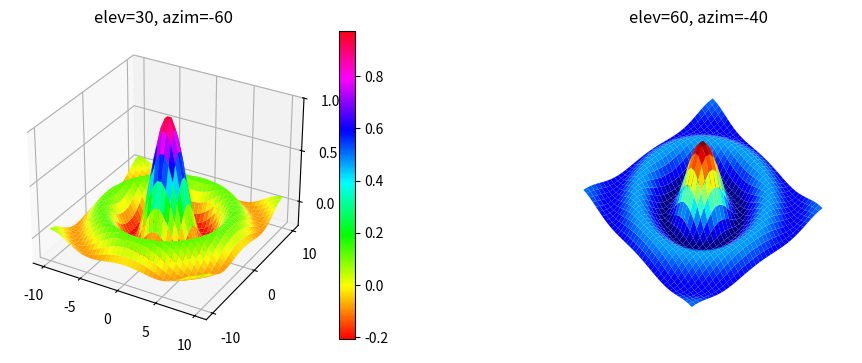

Reproduce this figure in Python.
# ch11_29.py, 仰角和方位角的設定
import numpy as np
import matplotlib.pyplot as plt
x = np.linspace(-10, 10, 36)
y = np.linspace(-10, 10, 36)
XX, YY = np.meshgrid(x, y)
ZZ = np.sin((XX**2 + YY**2)**0.5) / (XX**2 + YY**2)**0.5

fig, ax= plt.subplots(1, 2, figsize = (12, 4),
                     subplot_kw = {'projection':'3d'})
p = ax[0].plot_surface(XX, YY, ZZ, cmap='hsv')
ax[0].set_yticks([-10, 0, 10])
ax[0].set_zticks([0, 0.5, 1])
ax[0].set_title(f'elev={ax[0].elev}, azim={ax[0].azim}')
plt.colorbar(p, ax=ax[0], orientation='vertical', pad=0.05)

ax[1].set_axis_off()
ax[1].plot_surface(XX, YY, ZZ, cmap='jet')
ax[1].view_init(60, -40)
ax[1].set_title(f'elev={ax[1].elev}, azim={ax[1].azim}')
plt.show()
